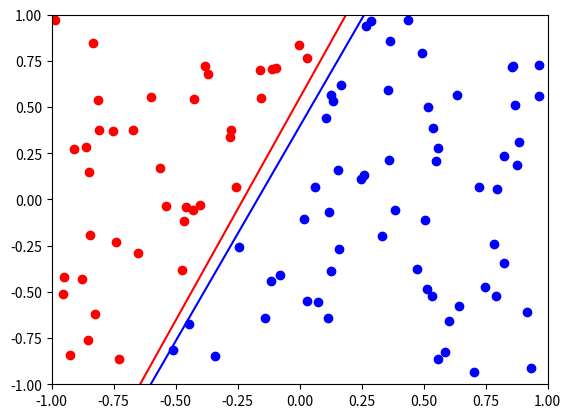

Here is the Python script that generated this plot:
__author__ = 'zachary'
import random
import numpy as np
import matplotlib.pyplot as plt

"""
Function generates a random line by choosing two points uniformly ([-1,1], [-1,1]) at random in 2D plane.
The function returns the value of the slope and the value of the intercept to caller.
"""
def target_function():

    point_a = (random.uniform(-1, 1), random.uniform(-1, 1))
    point_b = (random.uniform(-1, 1), random.uniform(-1, 1))
    m = (point_a[1] - point_b[1]) / (point_a[0] - point_b[0])
    b = point_a[1] - m*point_a[0]
    return m, b



"""
!!!!Function replaced by vector classify!!!!!
Function to classify points as either correct under current model or incorrect.
Takes an input point as an array as input, with m and b from the current hypothesis.
Returns a boolean.  False if below threshold under give m and b. True if above threshold.
"""
def classify_point(point, m, b):
    target_y = point[0] * m + b
    if (target_y > point[1]):
        return True
    else:
        return False



"""
Function to classify points as either correct under current model or incorrect.
Takes an input point 2D as an array as input, with w vector (in 3D) from the current hypothesis.
Returns a boolean based on dot product of w and point (with 1 added to make array 3D).
False if below or at threshold under give hypothesis. True if above threshold.
"""
def vector_classify(point, w):
    dot = np.dot(np.array([point[0], point[1], 1.0]), w)
    if (dot > 0):
        return True
    else:
        return False



"""
Generates the data set to be used with the PLA.
Takes in the number of points to generate as an argument as well as m, b of target function.
Returns the points as an array of vectors and a boolean array to classify the points compared with a give m, b
"""
def generate_set(number, m, b):
    vectors = np.random.uniform(-1, 1, (number, 2))
    bools = np.ones(number, dtype=bool)
    for count, vector in enumerate(vectors):
        bools[count] = vector_classify(vector, np.array([m, - 1, b]))
    return vectors, bools



"""
Takes the points generated in the generate set function and draws a scatter containing those plots.  The scatter
also shows the target function.  This is used as a visible conformation of the boolean assignation in generate_set()
Takes vectors from generate set and m, b for the target function as params.
Return 1.
"""
def plot_points(points, bools, m, b):
    plt.plot([((-1-b)/m), ((1-b)/m)], [-1, 1], 'r')
    for count, point in enumerate(points):
        if bools[count]:
            plt.plot(point[0], point[1], 'bo')
        else:
            plt.plot(point[0], point[1], 'ro')
    plt.ylim([-1, 1])
    plt.xlim([-1, 1])
    plt.show()



"""
Takes two vectors as input.  The w vector or hypothesis vector and the misclassified point vector.
Updated the w vector by taking the vector sum of w + x to give an updated w vector.
This updated w vector is the return value.  This w results in the input vector now being correctly classified wrt hypothesis
and target function.
"""
def update(w, x, bools, index):
    vect = np.array([x[0], x[1], 1.0])
    # dot = np.dot(vect, w)
    if bools[index]:
        d = 1
    else:
        d = -1
    vect = np.multiply(d, vect)
    temp = np.add(w, vect)
    return temp



"""
A method to run the PLA on the generated data set.  Hypothesis starts as the 3D Z vector.  All points misclassified
under this hypoth.  Picks a random misclassified point wrt training value and updates the hypothesis with update().
Runs until all points correctly classified under hypothesis.  Returns the hypothesis vector.
Params: Points of data set (array of 2D arrays), boolean array of value of each point wrt target function,
and vector for first hypothesis. Toggle automatically set to True.
Return: If toggle True: Number of time steps to converge
If toggle False: final hypothesis.
"""
def pla(points, bools, w, toggle=True):
    t_converge = 0
    while(True):
        check = False
        for count, point in enumerate(points):
            classification = vector_classify(point, w)
            if bools[count] != classification:
                w = update(w, point, bools, count)
                check = True
                t_converge += 1
        # for count, point in enumerate(points):
        #     print(bools[count] == vector_classify(point, w))
        if check != True:
            break
    if toggle:
        return t_converge
    else:
        return w

"""
Adds line generated by PLA to the graph to show g line compared to f. Must be called before plot_points.
Params: g vector from PLA
Return: None
"""
def graph_g(g):
    m = (- 1/g[1]) * g[0]
    b = (- 1/g[1]) * g[2]
    plt.plot([((-1 - b) / m), ((1 - b) / m)], [-1, 1], 'b')


"""
Method to determine the average number of time step needed for PLA to converge to a valid hypothesis.
Params:  Number of points in data set
Return:  The average number of time steps needed for PLA to converge to valid hypothesis
"""
def convergence_time(number):
    average = 0.0
    for i in range(1,1000):
        m, b = target_function()
        vectors, bools = generate_set(number, m, b)
        w = np.array([0.0, 0.0, 0.0])
        temp = pla(vectors, bools, w)
        average = (average * i + temp) / (i + 1)
    return average


# convergence_time(10)
m, b = target_function()
vectors, bools = generate_set(100, m, b)
w = [0.0, 0.0, 0.0]
g = pla(vectors, bools, w, False)
print(g)
graph_g(g)
plot_points(vectors, bools, m, b)